Image classification data set "3. Cropped Dataset" (leonprietobailo/msc-cv-thesis on GitHub). Class labels (2): defective front, ok front.

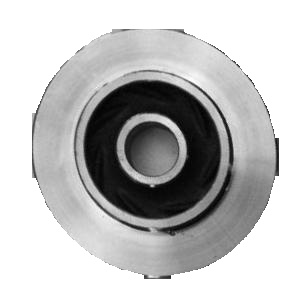
Label: defective front

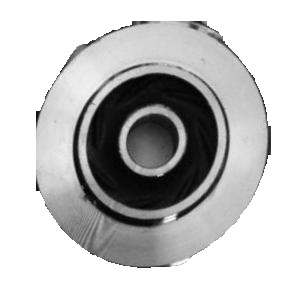
Label: defective front

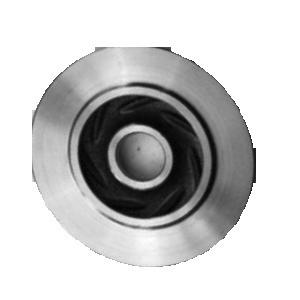
Label: ok front

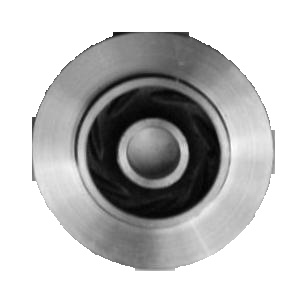
Label: ok front

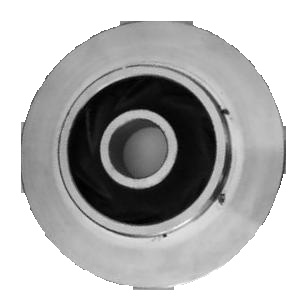
Label: defective front

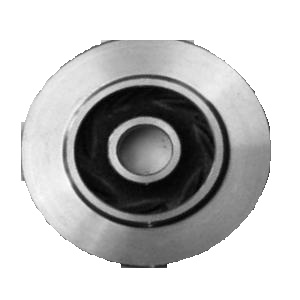
Label: ok front
